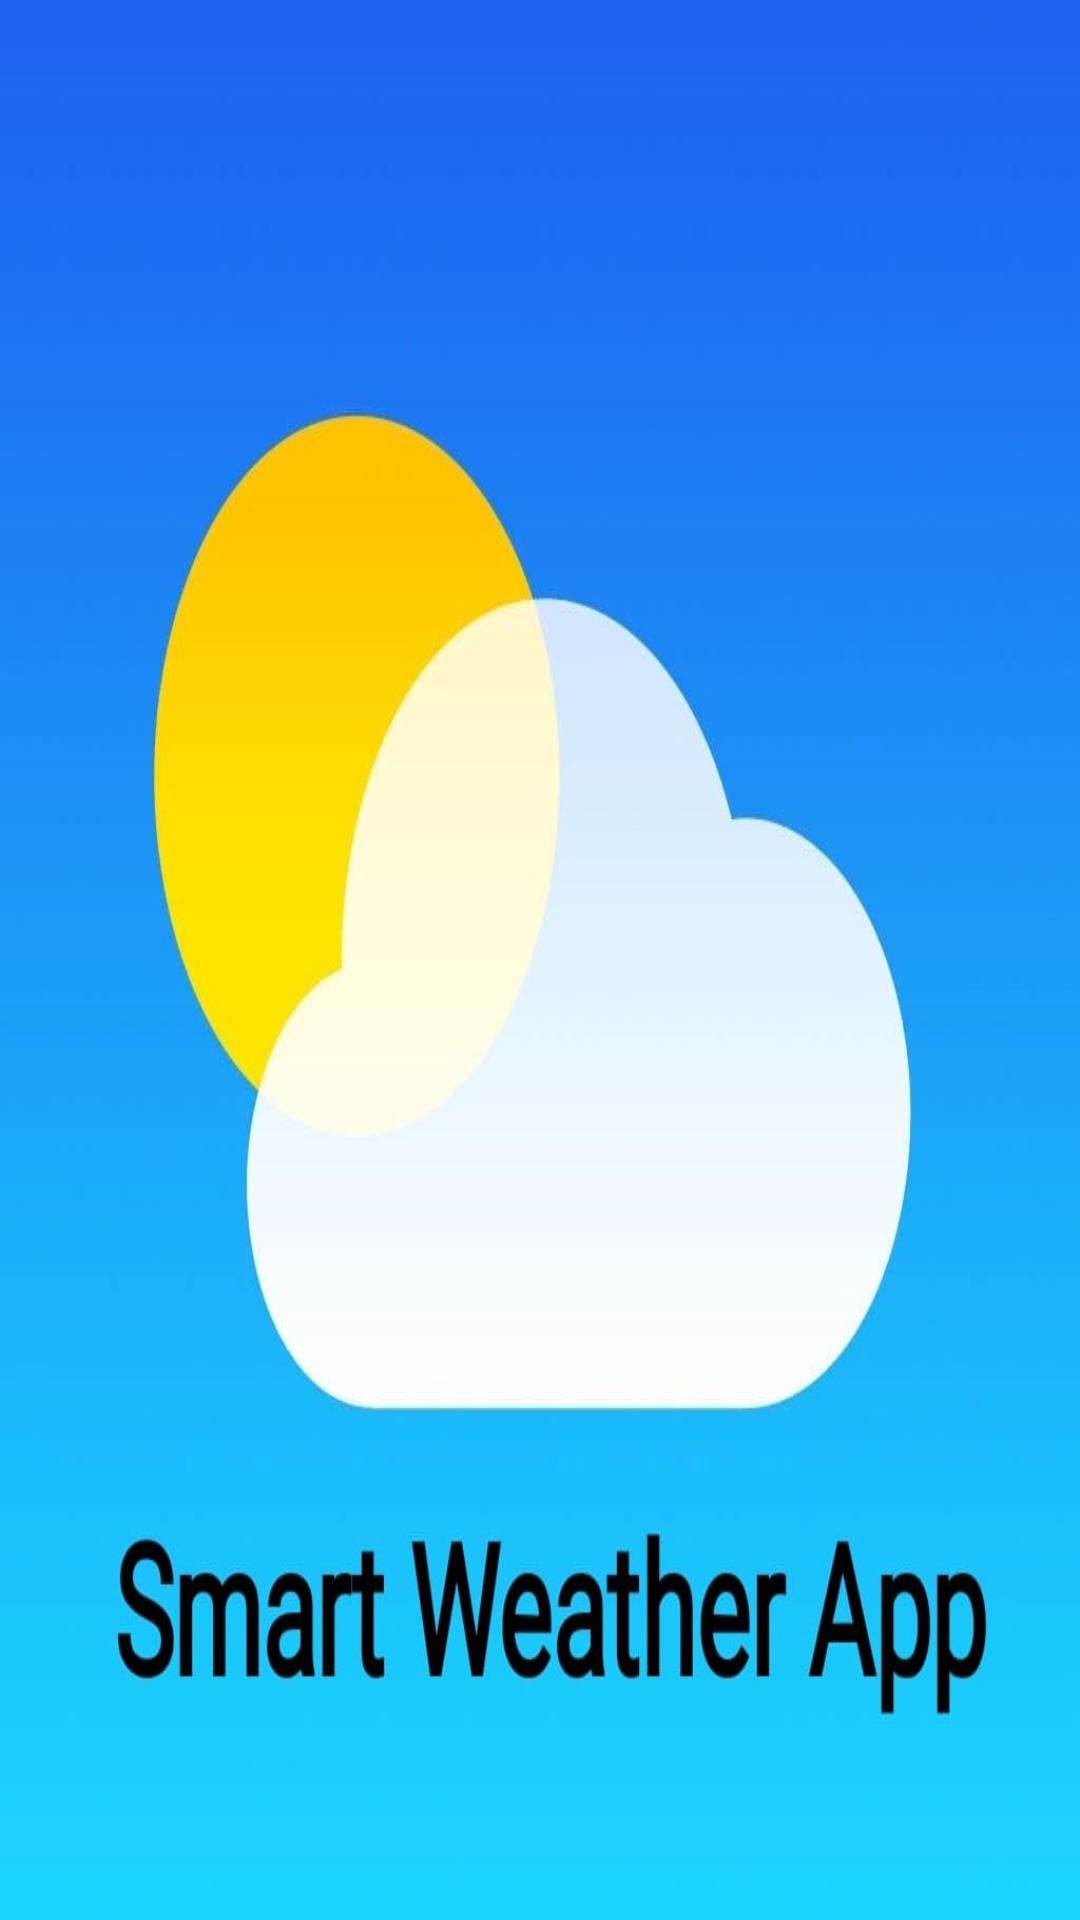

Here is an Android app screen rendered from its layout file. Give the layout XML and the strings, colors and styles it references.
<!-- AndroidManifest.xml: application theme Theme.SmartWeatherApp -->
<!-- res/layout/activity_starting_screen.xml -->
<?xml version="1.0" encoding="utf-8"?>
<androidx.constraintlayout.widget.ConstraintLayout xmlns:android="http://schemas.android.com/apk/res/android"
    xmlns:app="http://schemas.android.com/apk/res-auto"
    xmlns:tools="http://schemas.android.com/tools"
    android:layout_width="match_parent"
    android:layout_height="match_parent"
    android:background="@mipmap/wheatherlogo"
    tools:context=".StartingScreen">

</androidx.constraintlayout.widget.ConstraintLayout>
<!-- resources referenced by this layout -->
<resources>
  <!-- mipmap wheatherlogo: jpg bitmap (mipmap-hdpi, 37826 bytes) -->
  <style name="Theme.SmartWeatherApp" parent="Theme.MaterialComponents.DayNight.DarkActionBar">
          
          <item name="colorPrimary">@color/purple_500</item>
          <item name="colorPrimaryVariant">@color/purple_700</item>
          <item name="colorOnPrimary">@color/white</item>
          
          <item name="colorSecondary">@color/teal_200</item>
          <item name="colorSecondaryVariant">@color/teal_700</item>
          <item name="colorOnSecondary">@color/black</item>
          
          <item name="android:statusBarColor" tools:targetApi="21">?attr/colorPrimaryVariant</item>
          
      </style>
  <!-- not gathered from this repository: default colours our renderer supplied (Android Studio template values) -->
  <color name="purple_500">#FF6200EE</color>
  <color name="purple_700">#FF3700B3</color>
  <color name="teal_200">#FF03DAC5</color>
  <color name="teal_700">#FF018786</color>
  <color name="black">#FF000000</color>
  <color name="white">#FFFFFFFF</color>
</resources>
